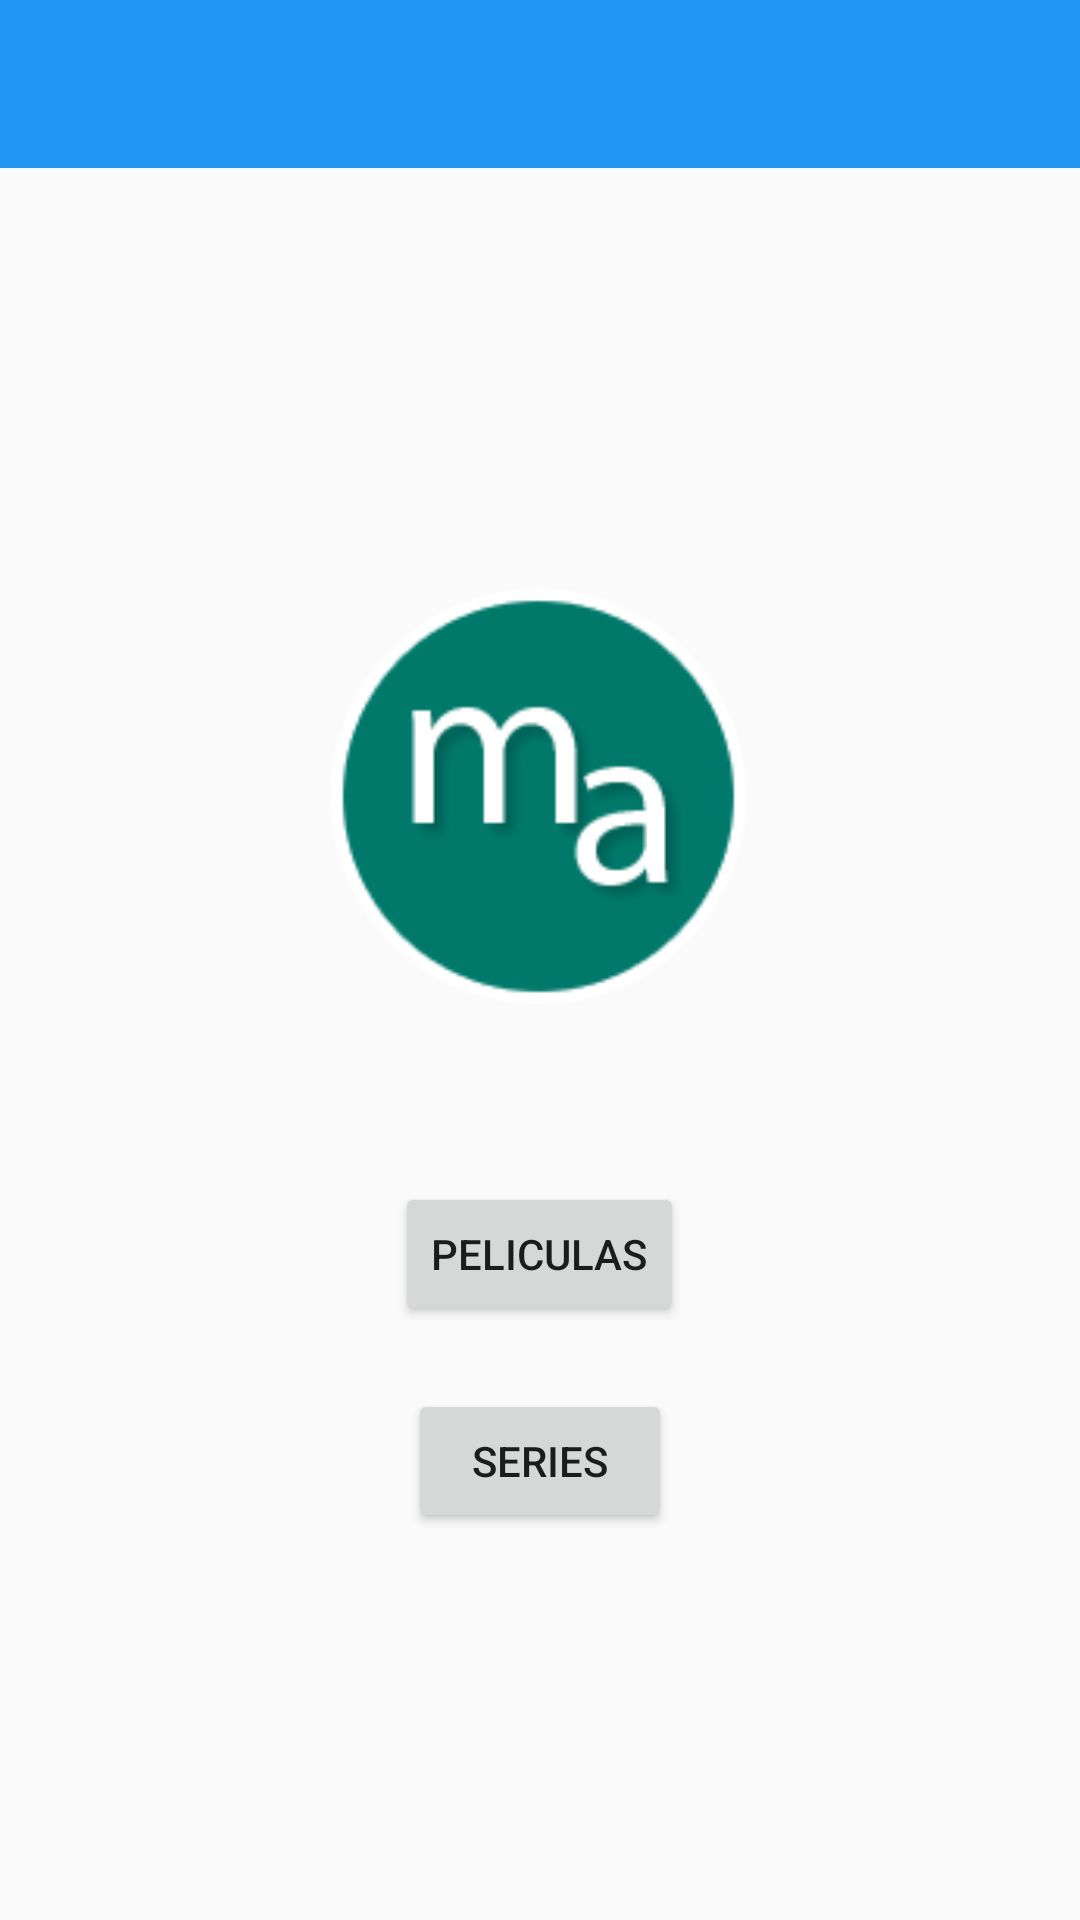

Here is an Android app screen rendered from its layout file. Give the layout XML and the strings, colors and styles it references.
<!-- AndroidManifest.xml: application theme AppTheme -->
<!-- res/layout/activity_main.xml -->
<?xml version="1.0" encoding="utf-8"?>
<RelativeLayout xmlns:android="http://schemas.android.com/apk/res/android"
    android:layout_width="match_parent" android:layout_height="match_parent">

    <android.support.v7.widget.Toolbar
        xmlns:android="http://schemas.android.com/apk/res/android"
        android:id="@+id/toolbar"
        android:layout_width="match_parent"
        android:layout_height="wrap_content"
        android:background="?attr/colorPrimary"/>

    <Button
        android:layout_width="wrap_content"
        android:layout_height="wrap_content"
        android:text="@string/movies"
        android:id="@+id/buttonM"
        android:onClick="gotoMovies"
        android:layout_marginBottom="198dp"
        android:layout_alignParentBottom="true"
        android:layout_centerHorizontal="true" />

    <Button
        android:layout_width="wrap_content"
        android:layout_height="wrap_content"
        android:text="@string/series"
        android:id="@+id/buttonS"
        android:onClick="gotoSeries"
        android:layout_marginTop="69dp"
        android:layout_below="@+id/imageView2"
        android:layout_centerHorizontal="true" />

    <ImageView
        android:layout_width="150dp"
        android:layout_height="150dp"
        android:id="@+id/imageView2"
        android:src="@drawable/ic_launcher"
        android:layout_above="@+id/buttonM"
        android:layout_centerHorizontal="true"
        android:layout_marginBottom="53dp" />
</RelativeLayout>
<!-- resources referenced by this layout -->
<resources>
  <!-- drawable ic_launcher: png bitmap (drawable-xhdpi, 2841 bytes) -->
  <string name="movies">PELICULAS</string>
  <string name="series">SERIES</string>
  <style name="AppTheme" parent="AppTheme.Base" />
  <style name="AppTheme.Base" parent="Theme.AppCompat.Light">
          <item name="colorPrimary">#2196F3</item>
          <item name="colorPrimaryDark">#1976D2</item>
          <item name="colorAccent">#2962FF</item>
          <item name="android:windowNoTitle">true</item>
          <item name="windowActionBar">false</item>
          <item name="drawerArrowStyle">@style/DrawerArrowStyle</item>
      </style>
  <style name="DrawerArrowStyle" parent="Widget.AppCompat.DrawerArrowToggle">
          <item name="spinBars">true</item>
          <item name="color">@android:color/white</item>
      </style>
</resources>
